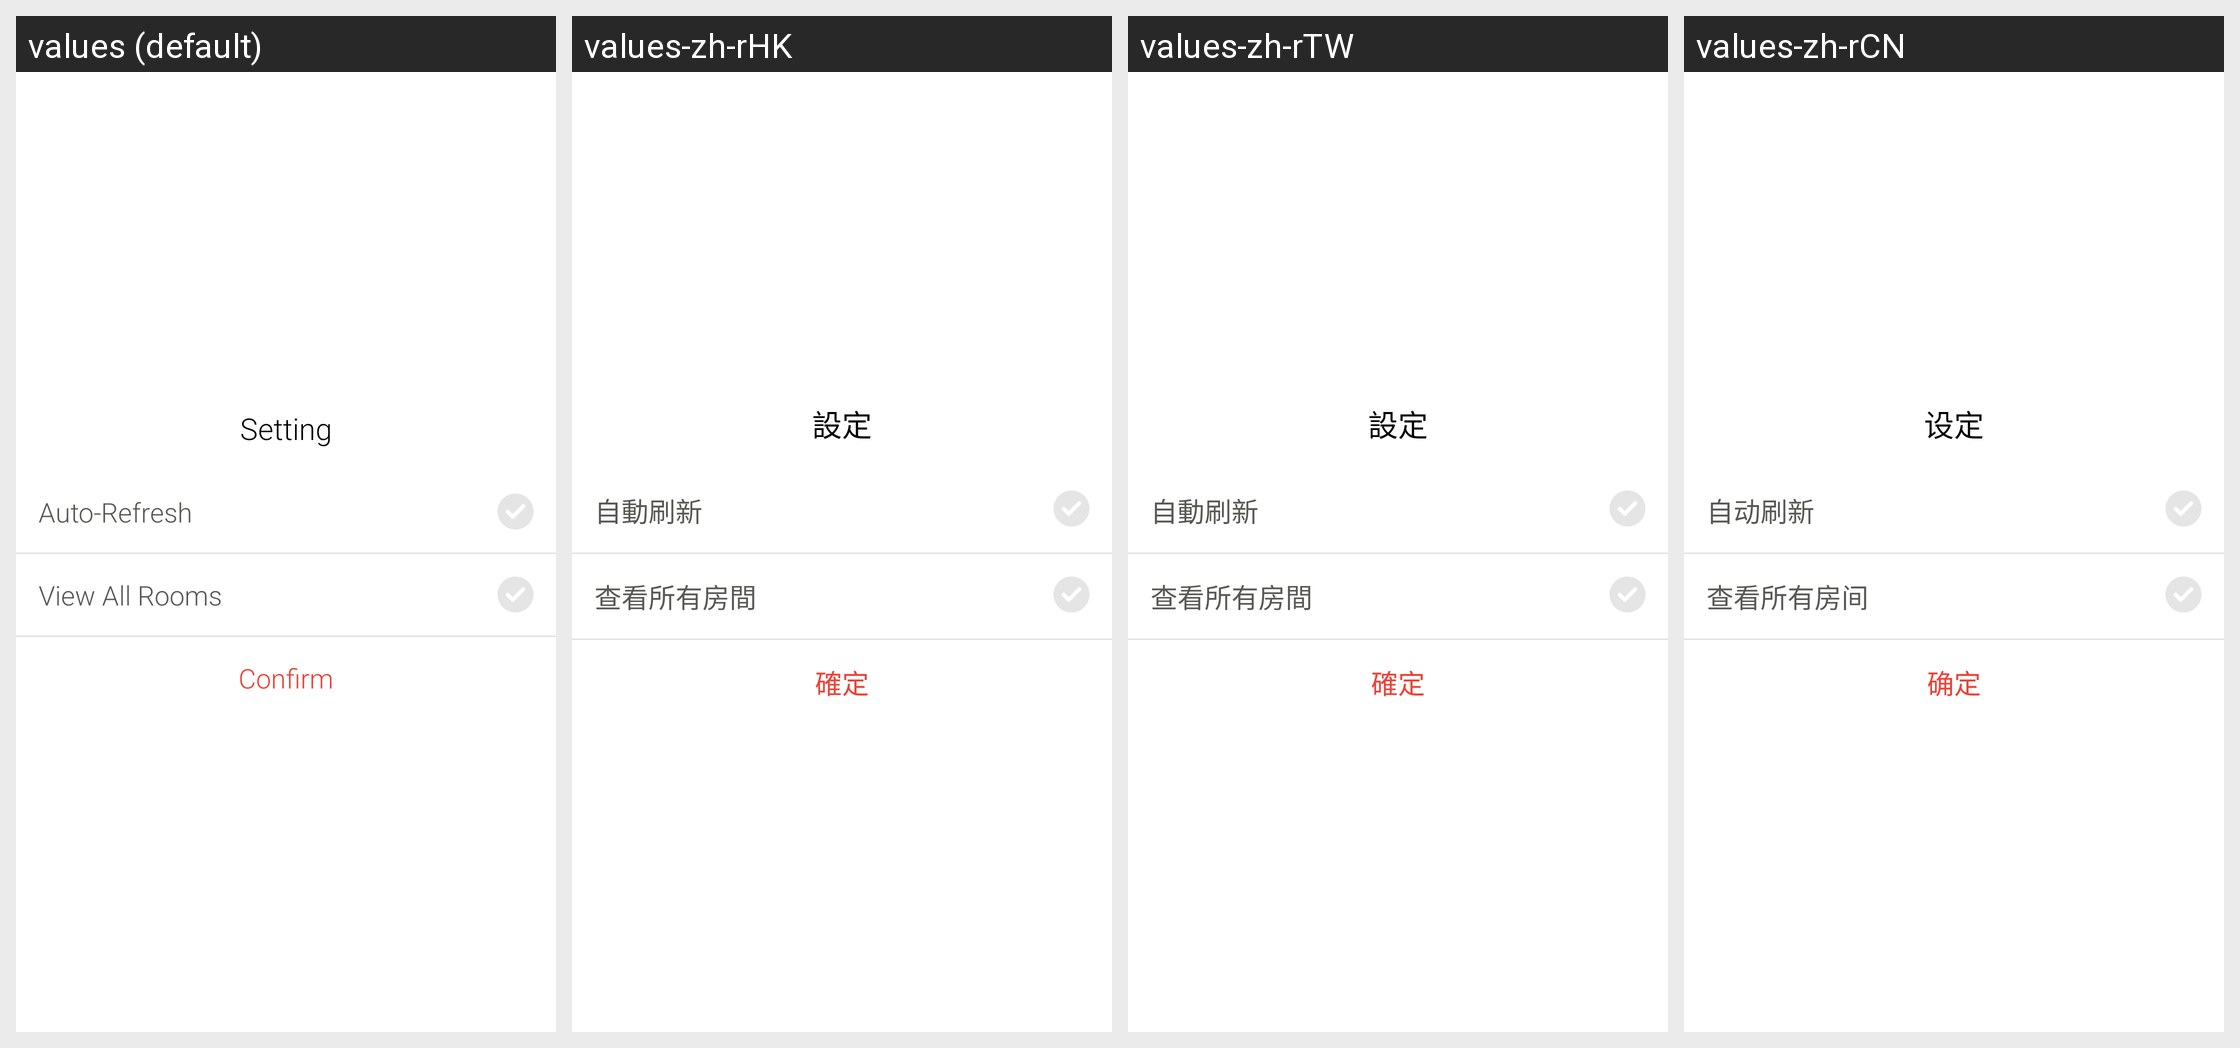

For this localized Android screen grid, give each drawn string resource with its value in every locale shown.
Android screen res/layout/dialog_indoor_locator_options.xml rendered under 4 locales, left to right: values (default), values-zh-rHK, values-zh-rTW, values-zh-rCN. Device: Nexus 5 (rendered at 1080×1920; each locale shown at half size, 540×960, under a caption strip naming it); theme AppTheme.
Strings drawn on this screen, with the default value and each locale's value (text and hints the layout hard-codes, and strings that could not be matched under every locale, appear in the picture but are not listed):

btn_options
  values: Setting
  values-zh-rHK: 設定
  values-zh-rTW: 設定
  values-zh-rCN: 设定

text_auto_refresh
  values: Auto-Refresh
  values-zh-rHK: 自動刷新
  values-zh-rTW: 自動刷新
  values-zh-rCN: 自动刷新

text_view_all_room
  values: View All Rooms
  values-zh-rHK: 查看所有房間
  values-zh-rTW: 查看所有房間
  values-zh-rCN: 查看所有房间

btn_confirm
  values: Confirm
  values-zh-rHK: 確定
  values-zh-rTW: 確定
  values-zh-rCN: 确定
